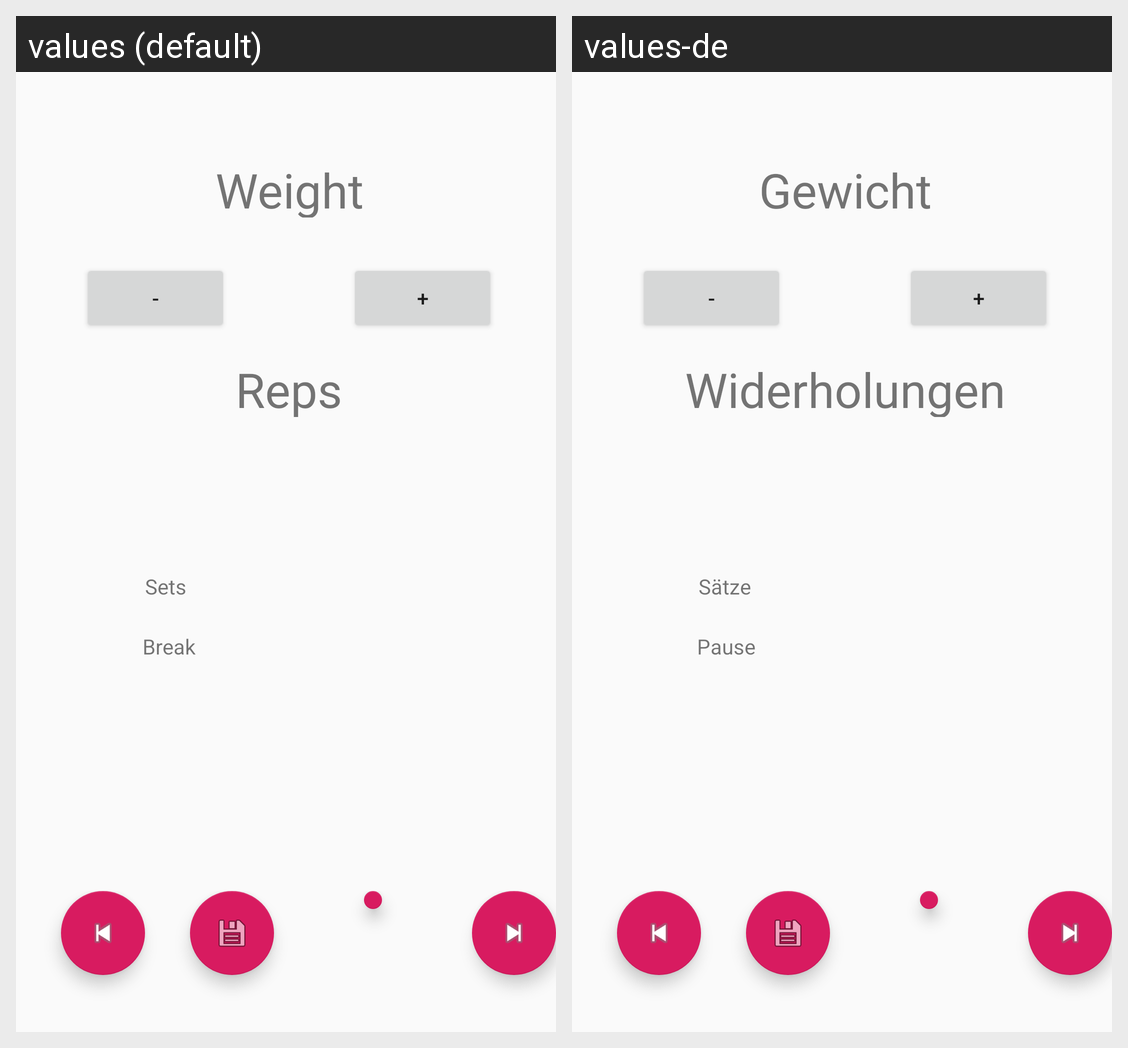

This grid shows one Android layout under two languages. Give, for every string resource on the screen, its name, the default text and each shown locale's text.
Android screen res/layout/fragment_session.xml rendered under 2 locales, left to right: values (default), values-de. Device: Nexus 5 (rendered at 1080×1920; each locale shown at half size, 540×960, under a caption strip naming it); theme AppTheme.
Strings drawn on this screen, with the default value and each locale's value (text and hints the layout hard-codes, and strings that could not be matched under every locale, appear in the picture but are not listed):

text_view_session_weight
  values: Weight
  values-de: Gewicht

btn_minus_symbol
  values: -
  values-de: -  [not translated; the default value is used]

btn_plus_symbol
  values: +
  values-de: +  [not translated; the default value is used]

text_view_session_reps
  values: Reps
  values-de: Widerholungen

text_view_nr_sets
  values: Sets
  values-de: Sätze

text_view_session_breaktime
  values: Break
  values-de: Pause
